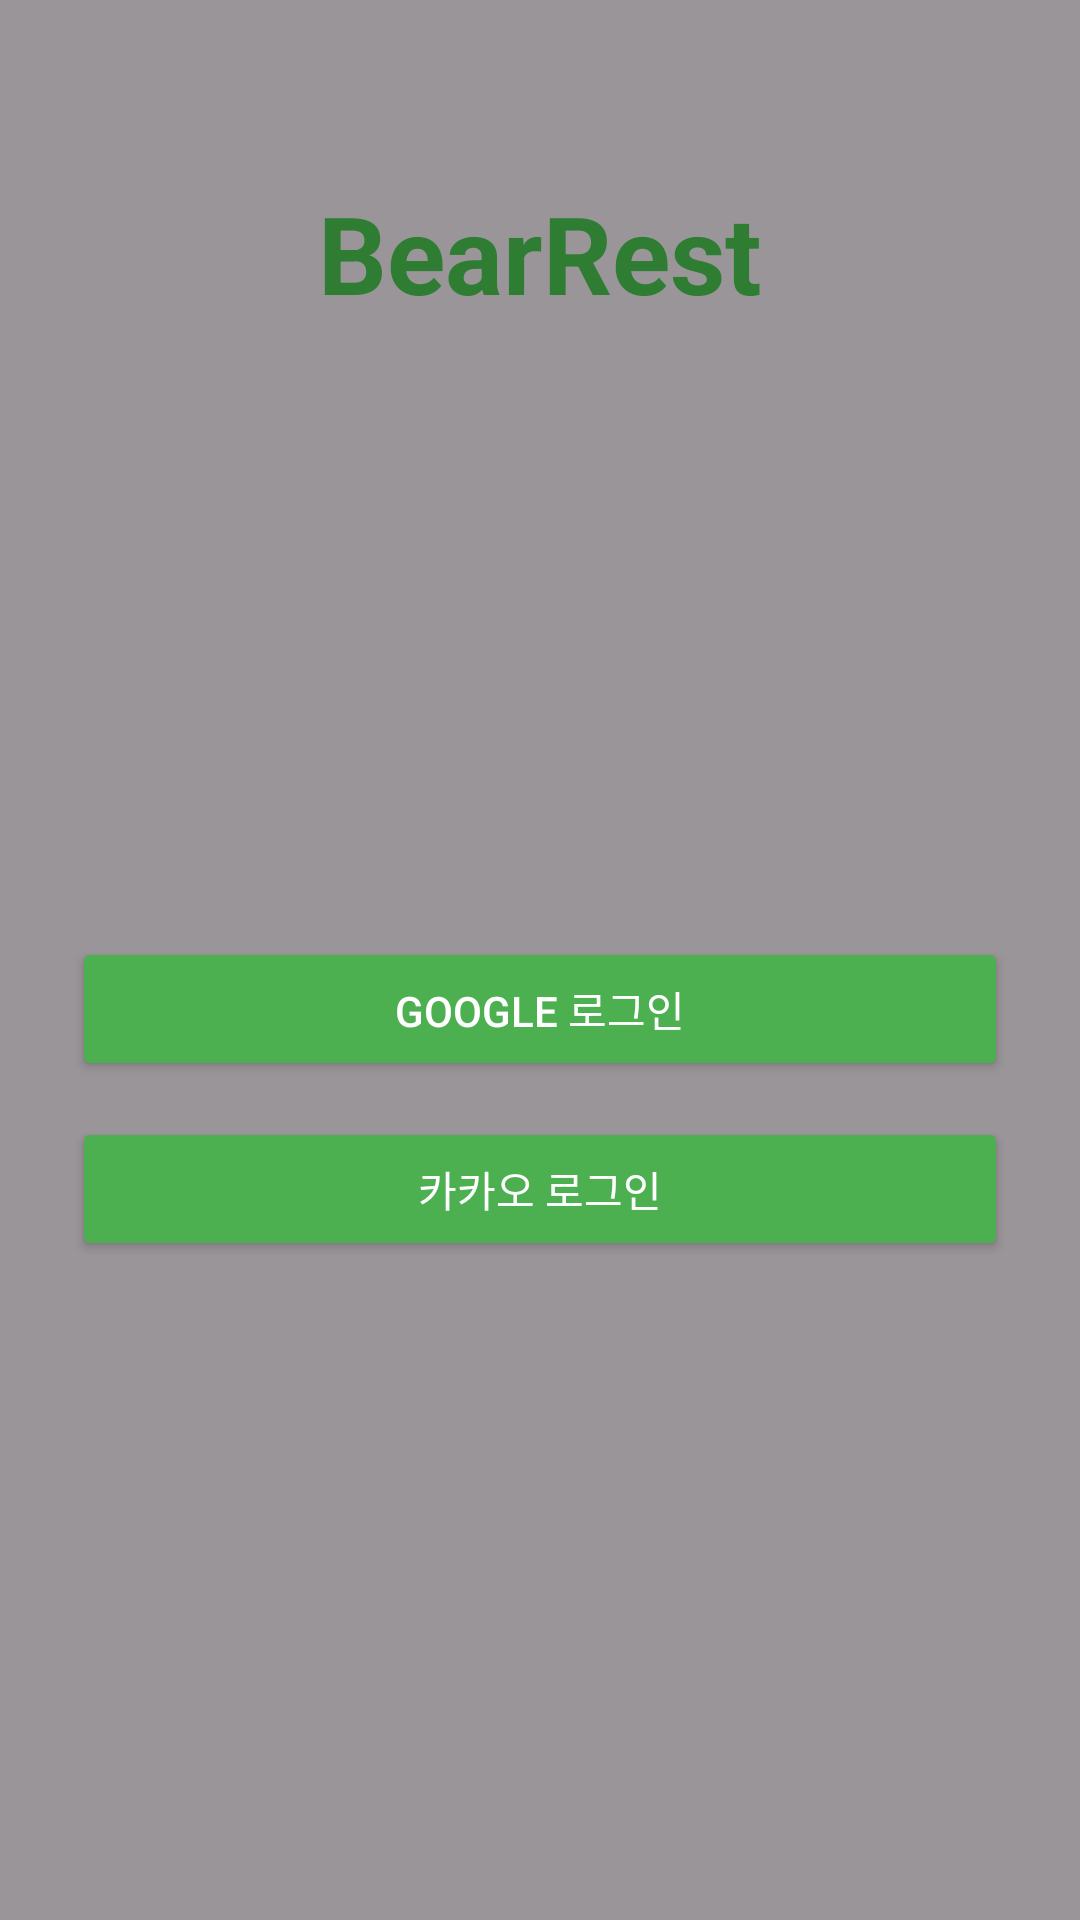

The Android layout XML behind this screen, and the referenced resources:
<!-- AndroidManifest.xml: application theme Theme.EcoChallengeApp -->
<!-- res/layout/activity_login.xml -->
<?xml version="1.0" encoding="utf-8"?>
<RelativeLayout xmlns:android="http://schemas.android.com/apk/res/android"
    android:layout_width="match_parent"
    android:layout_height="match_parent">

    
    <ImageView
        android:id="@+id/backgroundImage"
        android:layout_width="match_parent"
        android:layout_height="match_parent"
        android:scaleType="centerCrop"
        android:src="@drawable/bg_forest"
        android:contentDescription="배경 이미지" />

    
    <View
        android:layout_width="match_parent"
        android:layout_height="match_parent"
        android:background="#66000000" />

    
    <TextView
        android:id="@+id/tvTitle"
        android:layout_width="match_parent"
        android:layout_height="wrap_content"
        android:text="BearRest"
        android:textSize="36sp"
        android:textStyle="bold"
        android:textColor="#2E7D32"
        android:gravity="center"
        android:layout_marginTop="60dp"
        android:layout_alignParentTop="true" />

    
    <LinearLayout
        android:id="@+id/loginButtonContainer"
        android:layout_width="match_parent"
        android:layout_height="wrap_content"
        android:layout_below="@id/tvTitle"
        android:layout_marginTop="180dp"
        android:orientation="vertical"
        android:gravity="center"
        android:padding="24dp">

        
        <Button
            android:id="@+id/btnGoogleLogin"
            android:layout_width="match_parent"
            android:layout_height="wrap_content"
            android:text="Google 로그인"
            android:textColor="#FFFFFF"
            android:backgroundTint="#4CAF50"
            android:layout_marginBottom="12dp" />

        
        <Button
            android:id="@+id/btnKakaoLogin"
            android:layout_width="match_parent"
            android:layout_height="wrap_content"
            android:text="카카오 로그인"
            android:textColor="#FFFFFF"
            android:backgroundTint="#4CAF50" />
    </LinearLayout>
</RelativeLayout>
<!-- resources referenced by this layout -->
<resources>
  <style name="Theme.EcoChallengeApp" parent="Base.Theme.EcoChallengeApp" />
  <style name="Base.Theme.EcoChallengeApp" parent="Theme.Material3.DayNight.NoActionBar">
          
          
      </style>
</resources>
